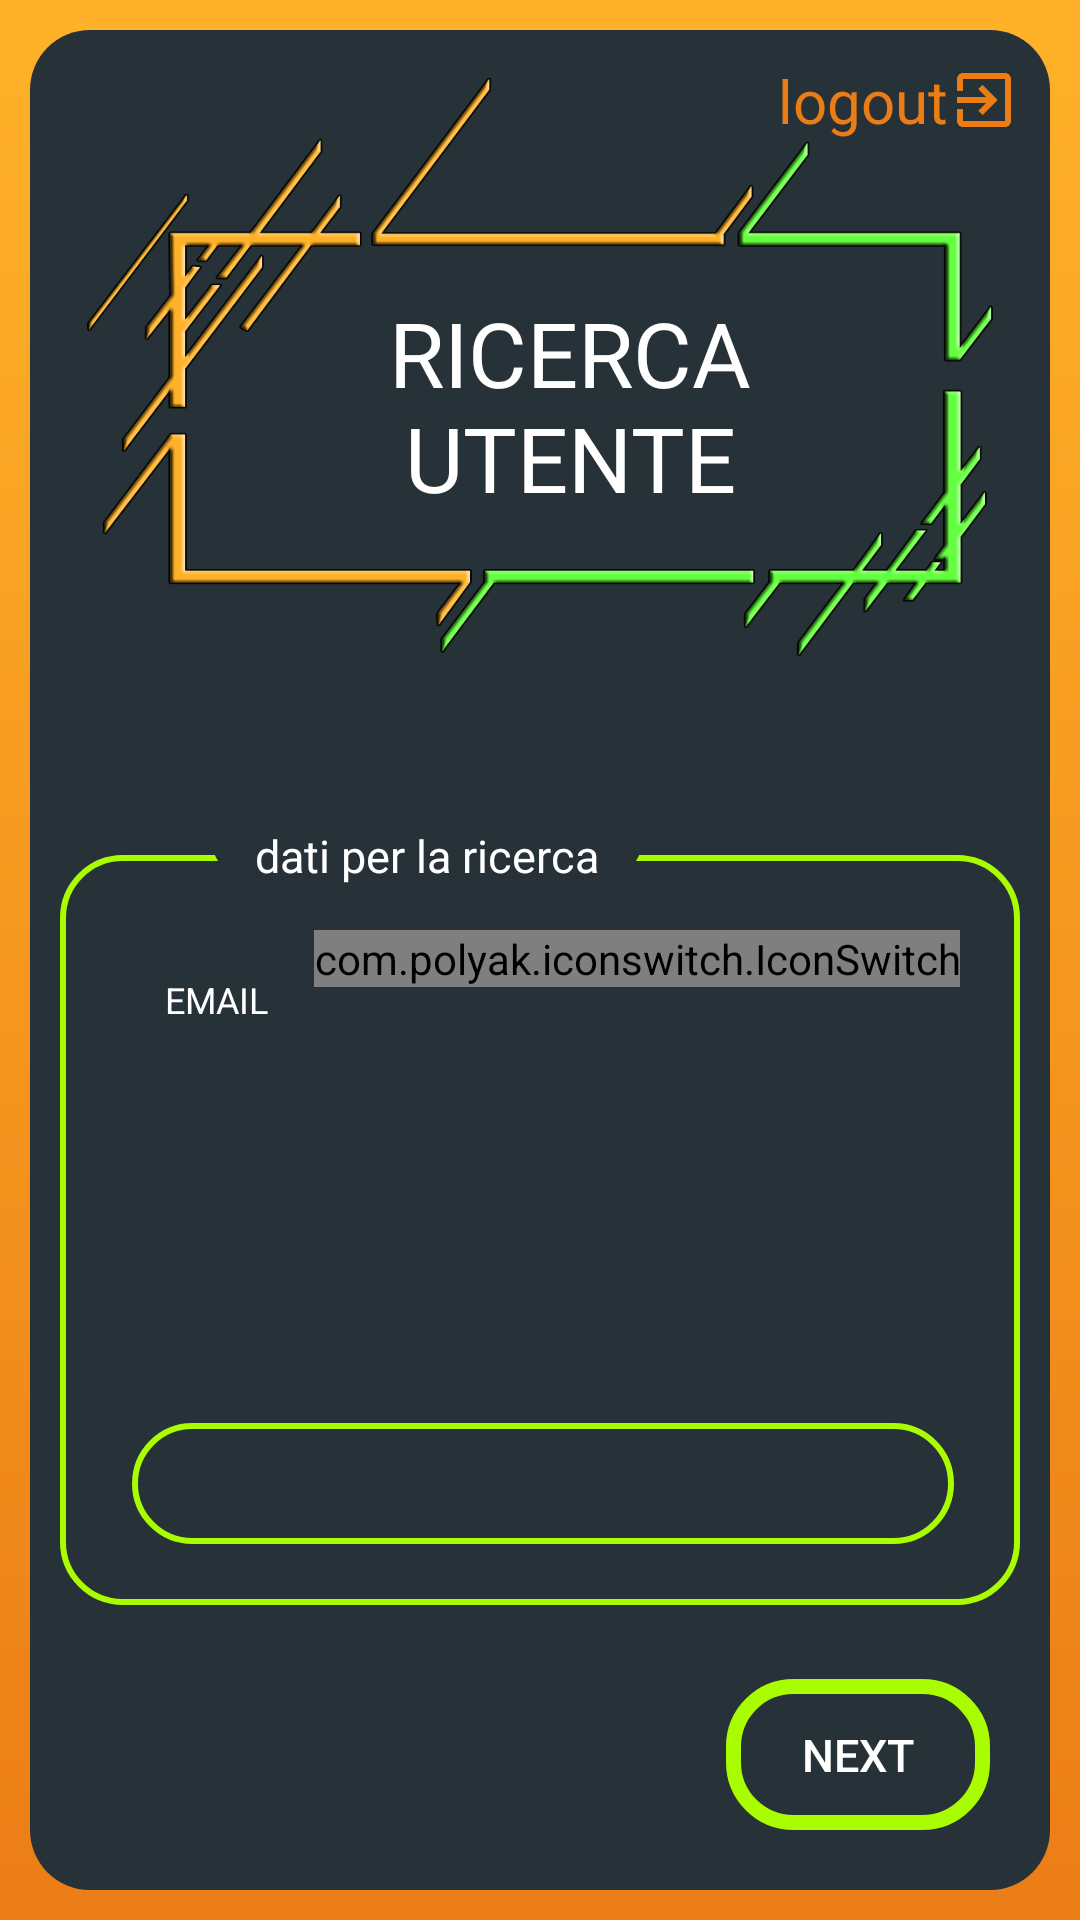

Android layout source for this screen:
<!-- AndroidManifest.xml: application theme AppTheme -->
<!-- res/layout/search_user_activity.xml -->
<?xml version="1.0" encoding="utf-8"?>
<androidx.constraintlayout.widget.ConstraintLayout xmlns:android="http://schemas.android.com/apk/res/android"
    xmlns:app="http://schemas.android.com/apk/res-auto"
    xmlns:tools="http://schemas.android.com/tools"
    android:layout_width="match_parent"
    android:layout_height="match_parent"
    android:background="@drawable/sl_background_border"
    tools:context=".SearchUser">

    <androidx.constraintlayout.widget.ConstraintLayout
        android:id="@+id/step1"
        android:layout_width="320dp"
        android:layout_height="200dp"
        android:layout_marginTop="20dp"
        app:layout_constraintEnd_toEndOf="parent"
        app:layout_constraintHorizontal_bias="0.498"
        app:layout_constraintStart_toStartOf="parent"
        app:layout_constraintTop_toTopOf="parent"
        android:background="@drawable/img_title_activity">

        <TextView
            android:layout_width="wrap_content"
            android:layout_height="wrap_content"
            android:text="@string/step1"
            android:textAlignment="center"
            android:textAllCaps="true"
            android:textColor="@color/white"
            android:textSize="30sp"
            android:layout_marginTop="30dp"
            android:layout_marginLeft="20dp"
            android:layout_marginStart="20dp"
            app:layout_constraintBottom_toBottomOf="@id/step1"
            app:layout_constraintEnd_toEndOf="@id/step1"
            app:layout_constraintStart_toStartOf="@id/step1"
            app:layout_constraintTop_toTopOf="@id/step1"/>

    </androidx.constraintlayout.widget.ConstraintLayout>

    <TextView
        android:id="@+id/logout"
        android:layout_width="wrap_content"
        android:layout_height="wrap_content"
        app:layout_constraintEnd_toEndOf="parent"
        app:layout_constraintTop_toTopOf="parent"
        android:layout_marginEnd="20dp"
        android:layout_marginRight="20dp"
        android:layout_marginTop="20dp"
        android:text="@string/logout"
        android:textColor="@color/orange"
        android:textSize="20sp"
        android:drawableEnd="@drawable/ic_logout_orange_24dp"
        android:drawableRight="@drawable/ic_logout_orange_24dp"
        />

    <androidx.constraintlayout.widget.ConstraintLayout
        android:id="@+id/dati"
        android:layout_width="320dp"
        android:layout_height="250dp"
        android:background="@drawable/sl_green_border"
        android:layout_marginTop="65dp"
        android:padding="10dp"
        app:layout_constraintEnd_toEndOf="parent"
        app:layout_constraintStart_toStartOf="parent"
        app:layout_constraintTop_toBottomOf="@+id/step1">

        <LinearLayout
            android:id="@+id/user_data"
            android:layout_width="wrap_content"
            android:layout_height="wrap_content"
            android:orientation="vertical"
            android:layout_marginTop="30dp"
            app:layout_constraintBottom_toBottomOf="parent"
            app:layout_constraintEnd_toEndOf="parent"
            app:layout_constraintStart_toStartOf="parent"
            app:layout_constraintTop_toTopOf="@+id/dati">

            <LinearLayout
                android:layout_width="wrap_content"
                android:layout_height="wrap_content"
                android:layout_gravity="center"
                android:layout_marginLeft="10dp"
                android:layout_marginRight="10dp">

                <TextView
                    android:layout_width="wrap_content"
                    android:layout_height="wrap_content"
                    android:padding="15dp"
                    android:text="@string/email"
                    android:textAllCaps="true"
                    android:textColor="@color/white"
                    android:textSize="12sp" />

                <com.polyak.iconswitch.IconSwitch
                    android:id="@+id/icon_switch"
                    android:layout_width="wrap_content"
                    android:layout_height="wrap_content"
                    app:isw_background_color="@color/green"
                    app:isw_inactive_tint_icon_left="@color/orange"
                    app:isw_inactive_tint_icon_right="@color/orange"
                    app:isw_thumb_color_left="@color/orange"
                    app:isw_thumb_color_right="@color/orange"
                    app:isw_default_selection="right"
                    app:isw_icon_left="@drawable/ic_email"
                    app:isw_icon_right="@drawable/ic_phone"
                    app:isw_icon_size="25dp" />

                <TextView
                    android:layout_width="wrap_content"
                    android:layout_height="wrap_content"
                    android:padding="15dp"
                    android:text="@string/phone"
                    android:textAllCaps="true"
                    android:textColor="@color/white"
                    android:textSize="12sp" />

            </LinearLayout>

            <EditText
                android:id="@+id/search_box"
                android:layout_width="match_parent"
                android:layout_height="wrap_content"
                android:layout_marginStart="14dp"
                android:layout_marginLeft="14dp"
                android:layout_marginTop="20dp"
                android:layout_marginEnd="12dp"
                android:layout_marginRight="12dp"
                android:layout_marginBottom="20dp"
                android:background="@drawable/sl_green_border"
                android:inputType="textEmailAddress"
                android:padding="10dp"
                android:text=""
                android:textAlignment="center"
                android:textColor="@color/white"
                android:textColorHint="@color/white"
                android:textSize="15sp"
                tools:ignore="Autofill,LabelFor" />

            <br.com.simplepass.loading_button_lib.customViews.CircularProgressButton
                android:id="@+id/buttonSearch"
                android:layout_width="wrap_content"
                android:layout_height="wrap_content"
                android:background="@drawable/sl_orange_bg"
                android:text="@string/search"
                android:textSize="20sp"
                android:textColor="@color/white"
                android:padding="12dp"
                android:layout_gravity="center"
                app:spinning_bar_color="@color/white"
                app:spinning_bar_padding="12dp"
                app:spinning_bar_width="4dp"
                />

        </LinearLayout>

    </androidx.constraintlayout.widget.ConstraintLayout>

    <LinearLayout
        android:id="@+id/foundUserLayout"
        android:layout_width="320dp"
        android:layout_height="250dp"
        android:orientation="vertical"
        android:background="@drawable/sl_green_border_bg"
        android:visibility="invisible"
        app:layout_constraintBottom_toBottomOf="@+id/dati"
        app:layout_constraintEnd_toEndOf="@+id/dati"
        app:layout_constraintStart_toStartOf="@+id/dati"
        app:layout_constraintTop_toTopOf="@+id/dati">

        <TextView
            android:layout_width="wrap_content"
            android:layout_height="wrap_content"
            android:text="@string/user_found"
            android:layout_gravity="center"
            android:textAllCaps="true"
            android:textColor="@color/white"
            android:textSize="25sp"
            android:layout_marginTop="50dp"
            />

        <TextView
            android:id="@+id/book_user"
            android:layout_width="wrap_content"
            android:layout_height="wrap_content"
            android:text=""
            android:layout_gravity="center"
            android:textColor="@color/white"
            android:textSize="20sp"
            android:layout_marginTop="20dp"
            />

        <TextView
            android:id="@+id/user_search_value"
            android:layout_width="wrap_content"
            android:layout_height="wrap_content"
            android:text=""
            android:layout_gravity="center"
            android:textColor="@color/white"
            android:textSize="20sp"
            android:layout_marginTop="10dp"
            />

    </LinearLayout>

    <TextView
        android:id="@+id/user_data_desc"
        android:layout_width="wrap_content"
        android:layout_height="wrap_content"
        android:background="@drawable/sl_blue_bg"
        android:text="@string/user_data_desc"
        android:textColor="@color/white"
        android:textSize="15sp"
        android:paddingTop="15dp"
        android:paddingLeft="15dp"
        android:paddingRight="15dp"
        android:layout_marginLeft="70dp"
        android:layout_marginStart="70dp"
        android:layout_marginTop="40dp"
        app:layout_constraintStart_toStartOf="parent"
        app:layout_constraintTop_toBottomOf="@+id/step1" />

    <Button
        android:id="@+id/resetButton"
        android:layout_width="wrap_content"
        android:layout_height="wrap_content"
        android:layout_gravity="center"
        android:layout_marginStart="30dp"
        android:layout_marginLeft="30dp"
        android:layout_marginBottom="30dp"
        android:background="@drawable/sl_red_border_bg"
        android:padding="15dp"
        android:text="@string/reset"
        android:textAllCaps="true"
        android:textColor="@color/white"
        android:textSize="15sp"
        app:layout_constraintBottom_toBottomOf="parent"
        app:layout_constraintStart_toStartOf="parent"
        android:visibility="invisible"/>

    <Button
        android:id="@+id/next_activity_button"
        android:layout_width="wrap_content"
        android:layout_height="wrap_content"
        android:layout_gravity="center"
        android:layout_marginEnd="30dp"
        android:layout_marginRight="30dp"
        android:layout_marginBottom="30dp"
        android:background="@drawable/sl_green_border_bg"
        android:drawableEnd="@drawable/ic_arrow_right_white_24dp"
        android:drawableRight="@drawable/ic_arrow_right_white_24dp"
        android:padding="15dp"
        android:text="@string/next_activity"
        android:textAllCaps="true"
        android:textColor="@color/white"
        android:textSize="15sp"
        app:layout_constraintBottom_toBottomOf="parent"
        app:layout_constraintEnd_toEndOf="parent" />

</androidx.constraintlayout.widget.ConstraintLayout>
<!-- resources referenced by this layout -->
<resources>
  <color name="orange">#EB7D16</color>
  <color name="white">#FFFFFF</color>
  <!-- drawable ic_email (drawable) -->
  <vector android:height="24dp" android:tint="#0A0A0A"
      android:viewportHeight="24.0" android:viewportWidth="24.0"
      android:width="24dp" xmlns:android="http://schemas.android.com/apk/res/android">
      <path android:fillColor="#FF000000" android:pathData="M20,4L4,4c-1.1,0 -1.99,0.9 -1.99,2L2,18c0,1.1 0.9,2 2,2h16c1.1,0 2,-0.9 2,-2L22,6c0,-1.1 -0.9,-2 -2,-2zM20,8l-8,5 -8,-5L4,6l8,5 8,-5v2z"/>
  </vector>
  <!-- drawable sl_blue_bg (drawable) -->
  <?xml version="1.0" encoding="utf-8"?>
  <selector xmlns:android="http://schemas.android.com/apk/res/android" >
  
      <item>
          <shape android:shape="rectangle" >
              <solid android:color="@color/blue_border"/>
              <corners android:radius="50dp"/>
          </shape>
      </item>
  
  </selector>
  <!-- drawable sl_green_border (drawable) -->
  <?xml version="1.0" encoding="utf-8"?>
  <selector xmlns:android="http://schemas.android.com/apk/res/android" >
  
      <item>
          <shape android:shape="rectangle" >
              <solid android:color="@android:color/transparent"/>
              <stroke android:width="2dp" android:color="@color/fluo_green"/>
              <corners android:radius="20dp"/>
          </shape>
      </item>
  
  </selector>
  
      
  <!-- drawable sl_green_border_bg (drawable) -->
  <?xml version="1.0" encoding="utf-8"?>
  <selector xmlns:android="http://schemas.android.com/apk/res/android" >
  
      <item>
          <shape android:shape="rectangle" >
              <solid android:color="@color/green"/>
              <stroke android:width="5dp" android:color="@color/fluo_green"/>
              <corners android:radius="20dp"/>
          </shape>
      </item>
  
  </selector>
  <!-- drawable sl_orange_bg (drawable) -->
  <?xml version="1.0" encoding="utf-8"?>
  <selector xmlns:android="http://schemas.android.com/apk/res/android" >
  
      <item>
          <shape android:shape="rectangle" >
              <solid android:color="@color/l_orange"/>
              <corners android:radius="50dp"/>
          </shape>
      </item>
  
  </selector>
  <!-- drawable sl_red_border_bg (drawable) -->
  <?xml version="1.0" encoding="utf-8"?>
  <selector xmlns:android="http://schemas.android.com/apk/res/android" >
  
      <item>
          <shape android:shape="rectangle" >
              <solid android:color="@color/l_red"/>
              <stroke android:width="5dp" android:color="@color/red"/>
              <corners android:radius="20dp"/>
          </shape>
      </item>
  
  </selector>
  <string name="email">email</string>
  <string name="logout">logout</string>
  <string name="next_activity">next</string>
  <string name="phone">telefono</string>
  <string name="reset">reset</string>
  <string name="search">ricerca</string>
  <string name="step1">ricerca\nutente</string>
  <string name="user_data_desc">dati per la ricerca</string>
  <string name="user_found">utente trovato</string>
  <style name="AppTheme" parent="Theme.AppCompat.Light.NoActionBar">
          
  
          <item name="windowActionBar">false</item>
          <item name="windowNoTitle">true</item>
  
          
          <item name="colorPrimary">@color/colorPrimary</item>
          <item name="colorPrimaryDark">@color/colorPrimaryDark</item>
          <item name="colorAccent">@color/colorAccent</item>
  
      </style>
  <color name="blue_border">#263238</color>
  <color name="fluo_green">#A9FD00</color>
  <color name="l_orange">#FFB229</color>
  <color name="l_red">#DD5A4A</color>
  <color name="red">#DB412E</color>
  <color name="colorPrimary">#FFB229</color>
  <color name="colorPrimaryDark">#FFB229</color>
  <color name="colorAccent">#FFB229</color>
</resources>
